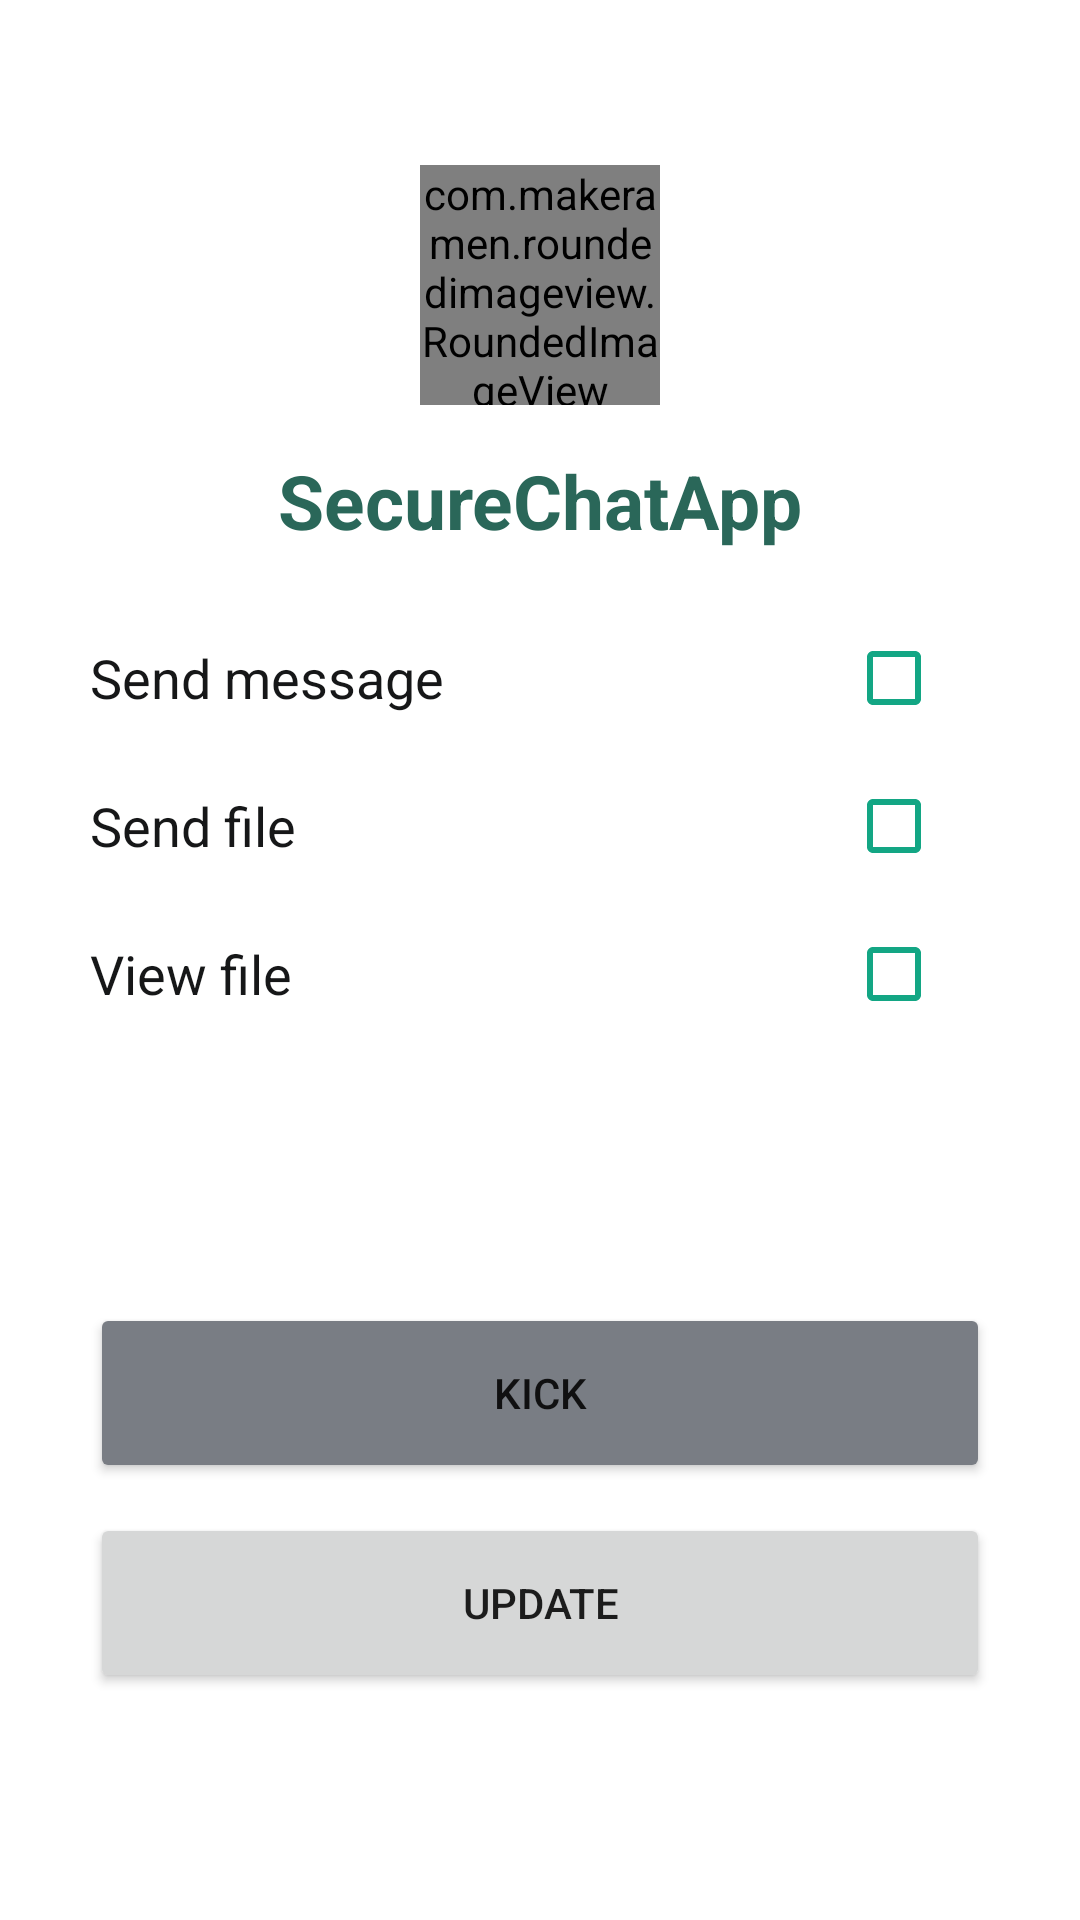

Here is an Android app screen rendered from its layout file. Give the layout XML and the strings, colors and styles it references.
<!-- AndroidManifest.xml: application theme Theme.SecureChatApp -->
<!-- res/layout/dialog_user_privilege.xml -->
<?xml version="1.0" encoding="utf-8"?>
<androidx.constraintlayout.widget.ConstraintLayout xmlns:android="http://schemas.android.com/apk/res/android"
    xmlns:app="http://schemas.android.com/apk/res-auto"
    android:background="@drawable/bg_dialog_privilege"
    android:layout_width="match_parent"
    android:layout_height="wrap_content"
    android:paddingBottom="30dp">

    <com.makeramen.roundedimageview.RoundedImageView
        android:id="@+id/ivThumb"
        android:layout_width="0dp"
        android:layout_height="80dp"
        android:layout_marginTop="10dp"
        android:src="@drawable/ic_user_placeholder2"
        app:layout_constraintDimensionRatio="w,1:1"
        app:layout_constraintEnd_toEndOf="parent"
        app:layout_constraintStart_toStartOf="parent"
        app:layout_constraintTop_toBottomOf="@+id/ivCancel"
        app:riv_border_color="@color/gray"
        app:riv_border_width="2dp"
        app:riv_corner_radius="160dp" />

    <TextView
        android:id="@+id/tvName"
        android:layout_width="wrap_content"
        android:layout_height="wrap_content"
        android:layout_marginStart="30dp"
        android:layout_marginTop="15dp"
        android:layout_marginEnd="30dp"
        android:text="@string/app_name"
        android:textColor="@color/amazon"
        android:textSize="25sp"
        android:textStyle="bold"
        app:layout_constraintEnd_toEndOf="parent"
        app:layout_constraintStart_toStartOf="parent"
        app:layout_constraintTop_toBottomOf="@+id/ivThumb" />

    <TextView
        android:id="@+id/textView5"
        android:layout_width="wrap_content"
        android:layout_height="wrap_content"
        android:layout_marginStart="30dp"
        android:layout_marginTop="30dp"
        android:text="@string/send_message"
        android:textColor="@color/chineseBlack"
        android:textSize="18sp"
        app:layout_constraintStart_toStartOf="parent"
        app:layout_constraintTop_toBottomOf="@+id/tvName" />

    <TextView
        android:id="@+id/textView6"
        android:layout_width="wrap_content"
        android:layout_height="wrap_content"
        android:layout_marginStart="30dp"
        android:layout_marginTop="25dp"
        android:text="@string/view_file"
        android:textColor="@color/chineseBlack"
        android:textSize="18sp"
        app:layout_constraintStart_toStartOf="parent"
        app:layout_constraintTop_toBottomOf="@+id/textView7" />

    <TextView
        android:id="@+id/textView7"
        android:layout_width="wrap_content"
        android:layout_height="wrap_content"
        android:layout_marginStart="30dp"
        android:layout_marginTop="25dp"
        android:text="Send file"
        android:textColor="@color/chineseBlack"
        android:textSize="18sp"
        app:layout_constraintStart_toStartOf="parent"
        app:layout_constraintTop_toBottomOf="@+id/textView5" />

    <CheckBox
        android:id="@+id/cbSendMessage"
        android:layout_width="wrap_content"
        android:layout_height="wrap_content"
        android:layout_marginEnd="30dp"
        android:buttonTint="@color/greenCrayola"
        app:layout_constraintBottom_toBottomOf="@+id/textView5"
        app:layout_constraintEnd_toEndOf="parent"
        app:layout_constraintTop_toTopOf="@+id/textView5" />

    <CheckBox
        android:id="@+id/cbViewFile"
        android:layout_width="wrap_content"
        android:layout_height="wrap_content"
        android:layout_marginEnd="30dp"
        android:buttonTint="@color/greenCrayola"
        app:layout_constraintBottom_toBottomOf="@+id/textView6"
        app:layout_constraintEnd_toEndOf="parent"
        app:layout_constraintTop_toTopOf="@+id/textView6" />

    <CheckBox
        android:id="@+id/cbSendFile"
        android:layout_width="wrap_content"
        android:layout_height="wrap_content"
        android:layout_marginEnd="30dp"
        android:buttonTint="@color/greenCrayola"
        app:layout_constraintBottom_toBottomOf="@+id/textView7"
        app:layout_constraintEnd_toEndOf="parent"
        app:layout_constraintTop_toTopOf="@+id/textView7" />


    <androidx.constraintlayout.widget.ConstraintLayout
        android:id="@+id/clButton"
        android:layout_width="match_parent"
        android:layout_height="wrap_content"
        android:layout_marginTop="40dp"
        android:visibility="visible"
        app:layout_constraintTop_toBottomOf="@id/cbViewFile"
        app:layout_constraintBottom_toBottomOf="parent">

        <Button
            android:id="@+id/btnKick"
            android:layout_width="0dp"
            android:layout_height="60dp"
            android:layout_marginStart="30dp"
            android:layout_marginEnd="30dp"
            android:backgroundTint="@color/gray"
            android:text="@string/kick"
            app:layout_constraintEnd_toEndOf="parent"
            app:layout_constraintStart_toStartOf="parent"
            app:layout_constraintTop_toTopOf="parent" />

        <Button
            android:id="@+id/btnUpdate"
            android:layout_width="0dp"
            android:layout_height="60dp"
            android:layout_marginStart="30dp"
            android:layout_marginTop="10dp"
            android:layout_marginEnd="30dp"
            android:text="@string/update"
            app:layout_constraintBottom_toBottomOf="parent"
            app:layout_constraintEnd_toEndOf="parent"
            app:layout_constraintHorizontal_bias="0.0"
            app:layout_constraintStart_toStartOf="parent"
            app:layout_constraintTop_toBottomOf="@+id/btnKick"
            app:layout_constraintVertical_bias="0.0" />
    </androidx.constraintlayout.widget.ConstraintLayout>

    <ProgressBar
        android:id="@+id/pbButton"
        android:layout_width="30dp"
        android:layout_height="30dp"
        android:indeterminate="true"
        android:visibility="gone"
        android:indeterminateTint="@color/greenCrayola"
        app:layout_constraintTop_toBottomOf="@id/cbViewFile"
        app:layout_constraintBottom_toBottomOf="parent"
        app:layout_constraintLeft_toLeftOf="parent"
        app:layout_constraintRight_toRightOf="parent"/>


    <ImageView
        android:id="@+id/ivCancel"
        android:layout_width="30dp"
        android:layout_height="30dp"
        android:layout_marginTop="15dp"
        android:layout_marginEnd="15dp"
        app:tint="@color/greenCrayola"
        app:layout_constraintEnd_toEndOf="parent"
        app:layout_constraintTop_toTopOf="parent"
        android:src="@drawable/ic_cross_cancel"/>

</androidx.constraintlayout.widget.ConstraintLayout>
<!-- resources referenced by this layout -->
<resources>
  <color name="amazon">#2a6759</color>
  <color name="chineseBlack">#161718</color>
  <color name="gray">#797D84</color>
  <color name="greenCrayola">#13A684</color>
  <string name="app_name">SecureChatApp</string>
  <string name="kick">Kick</string>
  <string name="send_message">Send message</string>
  <string name="update">Update</string>
  <string name="view_file">View file</string>
  <style name="Theme.SecureChatApp" parent="Theme.MaterialComponents.DayNight.NoActionBar">
          
          <item name="colorPrimary">@color/purple_500</item>
          <item name="colorPrimaryVariant">@color/purple_700</item>
          <item name="colorOnPrimary">@color/white</item>
          
          <item name="colorSecondary">@color/teal_200</item>
          <item name="colorSecondaryVariant">@color/teal_700</item>
          <item name="colorOnSecondary">@color/black</item>
          
          <item name="android:statusBarColor">?attr/colorPrimaryVariant</item>
          
      </style>
  <color name="purple_500">#FF6200EE</color>
  <color name="purple_700">#FF3700B3</color>
  <color name="white">#FFFFFFFF</color>
  <color name="teal_200">#FF03DAC5</color>
  <color name="teal_700">#FF018786</color>
  <color name="black">#FF000000</color>
</resources>
